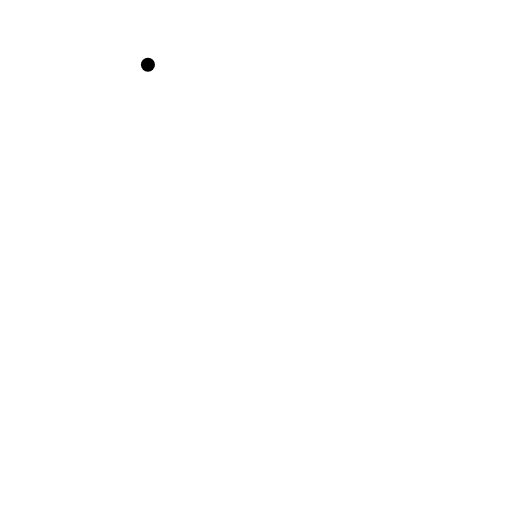
t = 0.00 s
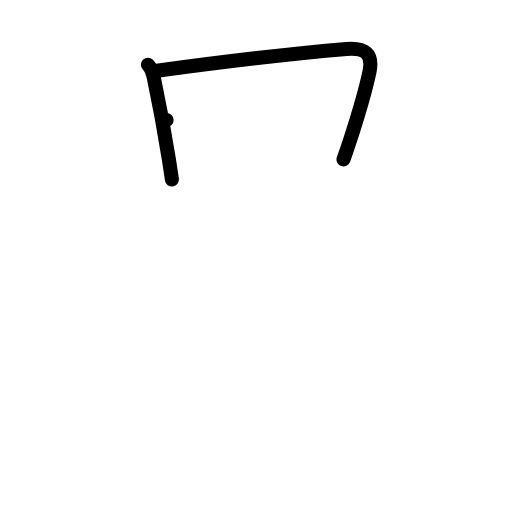
t = 2.00 s
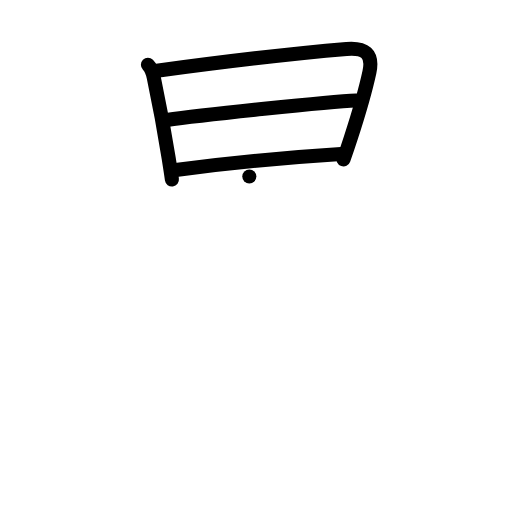
t = 4.00 s
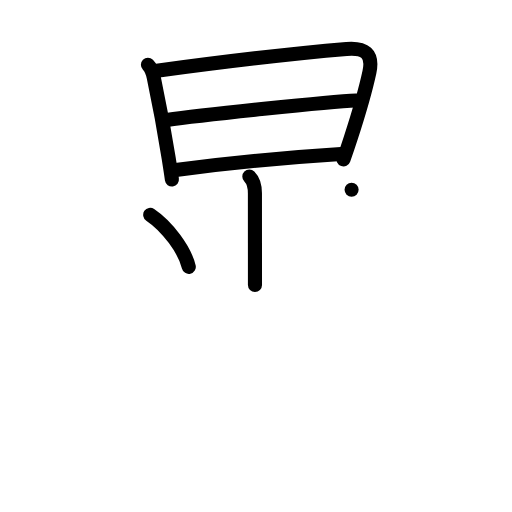
t = 6.00 s
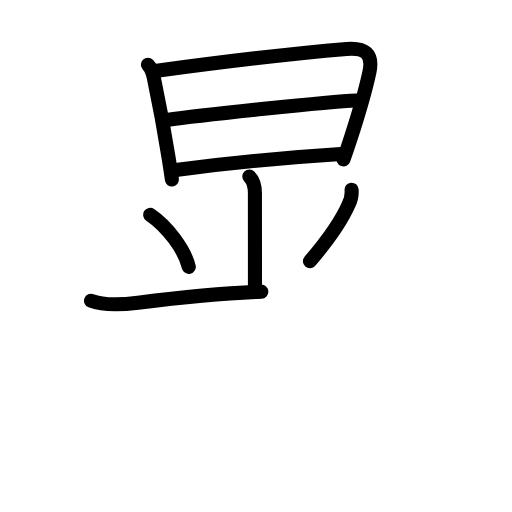
t = 7.50 s
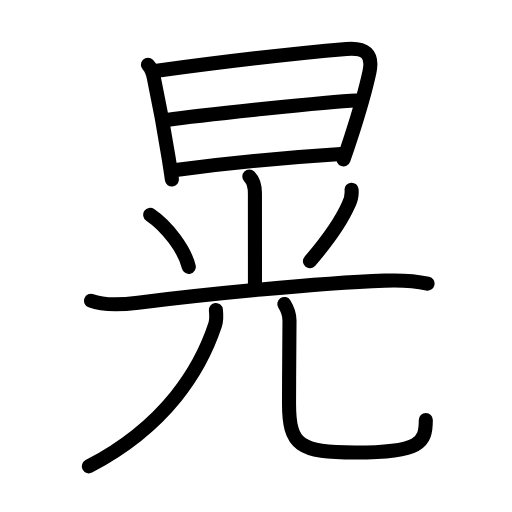
t = 10.00 s

The animated SVG that drew these frames (rendered in a browser with its animation timeline set to each time). Animation: 32 SMIL elements (animate=32); one cycle of 10.00 s.

<?xml version="1.0" encoding="UTF-8"?>
<!--
AniKanjiVG is licensed by CC-BY-SA Paul C. Sommerhoff (https://bitbucket.org/sommerhoff/anikanjivg).
AniKanjiVG uses KanjiVG which is licensed by CC-BY-SA Ulrich Apel (http://kanjivg.tagaini.net).
See also http://creativecommons.org/licenses/by-sa/3.0/
-->
<svg xmlns:kvg='http://kanjivg.tagaini.net' xmlns='http://www.w3.org/2000/svg' width='109' height='109' viewBox='0 0 109 109' style='fill:none;stroke:#000000;stroke-width:3;stroke-linecap:round;stroke-linejoin:round;' id="kvg:kanji_06643"><g id="kvg:06643" kvg:element="晃"><g id="kvg:06643-g1" kvg:element="日" kvg:position="top" kvg:radical="general"><path id="kvg:06643-s1" kvg:type="㇑" d="M31.49,13.79c0.8,0.8,1.1,2,1.24,2.68c1.03,4.88,2.15,10.74,3.17,17.13c0.24,1.51,0.48,3.05,0.7,4.62"><animate attributeName="d" begin="0.0s" dur="0.3333333333333333s" from="M31.49,13.79C31.49,13.79,31.49,13.79,31.49,13.79" to="M31.49,13.79c0.8,0.8,1.1,2,1.24,2.68" />
<animate attributeName="d" begin="0.3333333333333333s" dur="0.3333333333333333s" from="M31.49,13.79c0.8,0.8,1.1,2,1.24,2.68c0,0,0,0,0,0,0" to="M31.49,13.79c0.8,0.8,1.1,2,1.24,2.68c1.03,4.88,2.15,10.74,3.17,17.13" />
<animate attributeName="d" begin="0.6666666666666666s" dur="0.3333333333333333s" from="M31.49,13.79c0.8,0.8,1.1,2,1.24,2.68c1.03,4.88,2.15,10.74,3.17,17.13c0,0,0,0,0,0,0" to="M31.49,13.79c0.8,0.8,1.1,2,1.24,2.68c1.03,4.88,2.15,10.74,3.17,17.13c0.24,1.51,0.48,3.05,0.7,4.62" />
</path>
<path id="kvg:06643-s2" kvg:type="㇕a" d="M33.39,15.05c11.8-1.59,30.18-3.79,40.38-4.64c3.84-0.32,5.74,0.91,4.87,4.96c-0.77,3.57-2.37,9.1-3.99,14.08c-0.51,1.58-1.03,3.1-1.52,4.48"><animate attributeName="d" begin="1.0s" dur="0.25s" from="M33.39,15.05C33.39,15.05,33.39,15.05,33.39,15.05" to="M33.39,15.05c11.8-1.59,30.18-3.79,40.38-4.64" />
<animate attributeName="d" begin="1.25s" dur="0.25s" from="M33.39,15.05c11.8-1.59,30.18-3.79,40.38-4.64c0,0,0,0,0,0,0" to="M33.39,15.05c11.8-1.59,30.18-3.79,40.38-4.64c3.84-0.32,5.74,0.91,4.87,4.96" />
<animate attributeName="d" begin="1.5s" dur="0.25s" from="M33.39,15.05c11.8-1.59,30.18-3.79,40.38-4.64c3.84-0.32,5.74,0.91,4.87,4.96c0,0,0,0,0,0,0" to="M33.39,15.05c11.8-1.59,30.18-3.79,40.38-4.64c3.84-0.32,5.74,0.91,4.87,4.96c-0.77,3.57-2.37,9.1-3.99,14.08" />
<animate attributeName="d" begin="1.75s" dur="0.25s" from="M33.39,15.05c11.8-1.59,30.18-3.79,40.38-4.64c3.84-0.32,5.74,0.91,4.87,4.96c-0.77,3.57-2.37,9.1-3.99,14.08c0,0,0,0,0,0,0" to="M33.39,15.05c11.8-1.59,30.18-3.79,40.38-4.64c3.84-0.32,5.74,0.91,4.87,4.96c-0.77,3.57-2.37,9.1-3.99,14.08c-0.51,1.58-1.03,3.1-1.52,4.48" />
<animate attributeName="d" begin="0s" dur="1.0s" from="M-100,-100" to="M-100,-100" />
</path>
<path id="kvg:06643-s3" kvg:type="㇐a" d="M35.47,25.55c7.28-1.05,34.65-3.92,40.35-4.15"><animate attributeName="d" begin="2.0s" dur="1.0s" from="M35.47,25.55C35.47,25.55,35.47,25.55,35.47,25.55" to="M35.47,25.55c7.28-1.05,34.65-3.92,40.35-4.15" />
<animate attributeName="d" begin="0s" dur="2.0s" from="M-100,-100" to="M-100,-100" />
</path>
<path id="kvg:06643-s4" kvg:type="㇐a" d="M37.41,36.18c11.71-1.56,24.09-2.69,35.19-3.39"><animate attributeName="d" begin="3.0s" dur="1.0s" from="M37.41,36.18C37.41,36.18,37.41,36.18,37.41,36.18" to="M37.41,36.18c11.71-1.56,24.09-2.69,35.19-3.39" />
<animate attributeName="d" begin="0s" dur="3.0s" from="M-100,-100" to="M-100,-100" />
</path>
</g>
<g id="kvg:06643-g2" kvg:element="光" kvg:position="bottom"><g id="kvg:06643-g3" kvg:element="⺌" kvg:variant="true" kvg:original="小" kvg:position="top"><path id="kvg:06643-s5" kvg:type="㇑a" d="M53.08,37.57c0.8,0.8,1.19,2.03,1.19,3.59c0,2.96,0.01,14.47,0.01,19.51"><animate attributeName="d" begin="4.0s" dur="0.5s" from="M53.08,37.57C53.08,37.57,53.08,37.57,53.08,37.57" to="M53.08,37.57c0.8,0.8,1.19,2.03,1.19,3.59" />
<animate attributeName="d" begin="4.5s" dur="0.5s" from="M53.08,37.57c0.8,0.8,1.19,2.03,1.19,3.59c0,0,0,0,0,0,0" to="M53.08,37.57c0.8,0.8,1.19,2.03,1.19,3.59c0,2.96,0.01,14.47,0.01,19.51" />
<animate attributeName="d" begin="0s" dur="4.0s" from="M-100,-100" to="M-100,-100" />
</path>
<path id="kvg:06643-s6" kvg:type="㇔" d="M31.98,45.73c3.7,2.49,7.36,7.5,8.21,11.08"><animate attributeName="d" begin="5.0s" dur="1.0s" from="M31.98,45.73C31.98,45.73,31.98,45.73,31.98,45.73" to="M31.98,45.73c3.7,2.49,7.36,7.5,8.21,11.08" />
<animate attributeName="d" begin="0s" dur="5.0s" from="M-100,-100" to="M-100,-100" />
</path>
<path id="kvg:06643-s7" kvg:type="㇒" d="M74.85,40.38c0.09,1.09-0.11,2.12-0.61,3.1c-1.3,2.98-4.19,7.37-8.26,12.13"><animate attributeName="d" begin="6.0s" dur="0.5s" from="M74.85,40.38C74.85,40.38,74.85,40.38,74.85,40.38" to="M74.85,40.38c0.09,1.09-0.11,2.12-0.61,3.1" />
<animate attributeName="d" begin="6.5s" dur="0.5s" from="M74.85,40.38c0.09,1.09-0.11,2.12-0.61,3.1c0,0,0,0,0,0,0" to="M74.85,40.38c0.09,1.09-0.11,2.12-0.61,3.1c-1.3,2.98-4.19,7.37-8.26,12.13" />
<animate attributeName="d" begin="0s" dur="6.0s" from="M-100,-100" to="M-100,-100" />
</path>
</g>
<g id="kvg:06643-g4" kvg:element="兀" kvg:position="bottom"><g id="kvg:06643-g5" kvg:element="一"><path id="kvg:06643-s8" kvg:type="㇐" d="M19.38,64.03c3.03,1.16,6.91,0.8,10.01,0.41c14.48-1.81,37.79-4.14,52.49-4.7c3.31-0.12,5.95-0.09,9.14,0.64"><animate attributeName="d" begin="7.0s" dur="0.3333333333333333s" from="M19.38,64.03C19.38,64.03,19.38,64.03,19.38,64.03" to="M19.38,64.03c3.03,1.16,6.91,0.8,10.01,0.41" />
<animate attributeName="d" begin="7.333333333333333s" dur="0.3333333333333333s" from="M19.38,64.03c3.03,1.16,6.91,0.8,10.01,0.41c0,0,0,0,0,0,0" to="M19.38,64.03c3.03,1.16,6.91,0.8,10.01,0.41c14.48-1.81,37.79-4.14,52.49-4.7" />
<animate attributeName="d" begin="7.666666666666667s" dur="0.3333333333333333s" from="M19.38,64.03c3.03,1.16,6.91,0.8,10.01,0.41c14.48-1.81,37.79-4.14,52.49-4.7c0,0,0,0,0,0,0" to="M19.38,64.03c3.03,1.16,6.91,0.8,10.01,0.41c14.48-1.81,37.79-4.14,52.49-4.7c3.31-0.12,5.95-0.09,9.14,0.64" />
<animate attributeName="d" begin="0s" dur="7.0s" from="M-100,-100" to="M-100,-100" />
</path>
</g>
<g id="kvg:06643-g6" kvg:element="儿" kvg:original="八"><g id="kvg:06643-g7" kvg:element="丿"><path id="kvg:06643-s9" kvg:type="㇒" d="M45.96,66c0.08,0.78,0.21,2.02-0.15,3.12c-3.11,9.4-10.31,21.5-26.9,30.16"><animate attributeName="d" begin="8.0s" dur="0.5s" from="M45.96,66C45.96,66,45.96,66,45.96,66" to="M45.96,66c0.08,0.78,0.21,2.02-0.15,3.12" />
<animate attributeName="d" begin="8.5s" dur="0.5s" from="M45.96,66c0.08,0.78,0.21,2.02-0.15,3.12c0,0,0,0,0,0,0" to="M45.96,66c0.08,0.78,0.21,2.02-0.15,3.12c-3.11,9.4-10.31,21.5-26.9,30.16" />
<animate attributeName="d" begin="0s" dur="8.0s" from="M-100,-100" to="M-100,-100" />
</path>
</g>
<path id="kvg:06643-s10" kvg:type="㇟" d="M60.53,64.71c0.59,0.94,1.1,2.05,1.1,3.5c0,4.04-0.1,11.54-0.1,17.67c0,8.97,2.26,10.46,14.15,10.46c13.83,0,14.97-2.08,14.97-6.92"><animate attributeName="d" begin="9.0s" dur="0.25s" from="M60.53,64.71C60.53,64.71,60.53,64.71,60.53,64.71" to="M60.53,64.71c0.59,0.94,1.1,2.05,1.1,3.5" />
<animate attributeName="d" begin="9.25s" dur="0.25s" from="M60.53,64.71c0.59,0.94,1.1,2.05,1.1,3.5c0,0,0,0,0,0,0" to="M60.53,64.71c0.59,0.94,1.1,2.05,1.1,3.5c0,4.04-0.1,11.54-0.1,17.67" />
<animate attributeName="d" begin="9.5s" dur="0.25s" from="M60.53,64.71c0.59,0.94,1.1,2.05,1.1,3.5c0,4.04-0.1,11.54-0.1,17.67c0,0,0,0,0,0,0" to="M60.53,64.71c0.59,0.94,1.1,2.05,1.1,3.5c0,4.04-0.1,11.54-0.1,17.67c0,8.97,2.26,10.46,14.15,10.46" />
<animate attributeName="d" begin="9.75s" dur="0.25s" from="M60.53,64.71c0.59,0.94,1.1,2.05,1.1,3.5c0,4.04-0.1,11.54-0.1,17.67c0,8.97,2.26,10.46,14.15,10.46c0,0,0,0,0,0,0" to="M60.53,64.71c0.59,0.94,1.1,2.05,1.1,3.5c0,4.04-0.1,11.54-0.1,17.67c0,8.97,2.26,10.46,14.15,10.46c13.83,0,14.97-2.08,14.97-6.92" />
<animate attributeName="d" begin="0s" dur="9.0s" from="M-100,-100" to="M-100,-100" />
</path>
</g>
</g>
</g>
</g>
</svg>
